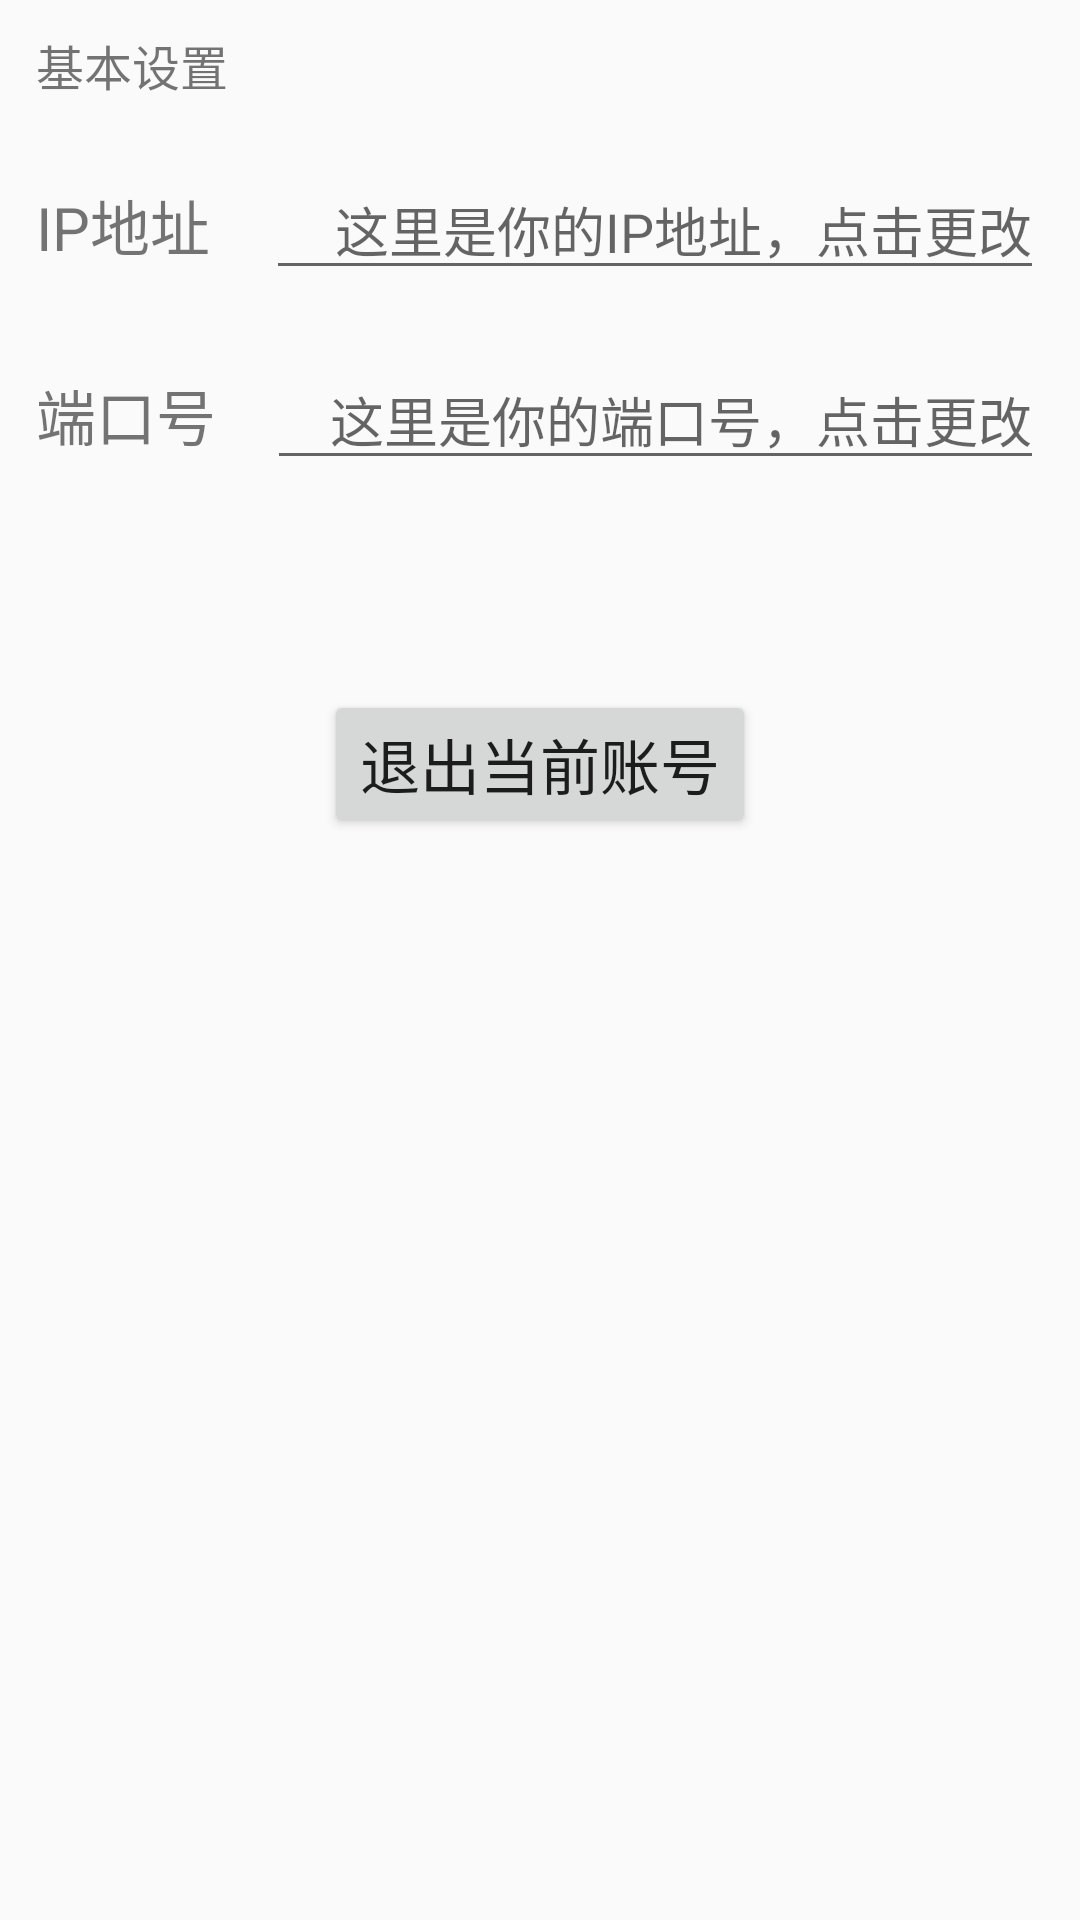

Layout XML and referenced resources for this Android screen:
<!-- AndroidManifest.xml: application theme MyNoActionBarAppTheme -->
<!-- res/layout/setting_fragment.xml -->
<?xml version="1.0" encoding="utf-8"?>
<LinearLayout
    xmlns:android="http://schemas.android.com/apk/res/android"
    android:layout_width="match_parent"
    android:layout_height="match_parent"
    android:orientation="vertical"
    android:id="@+id/statusLayout"
    >
    <TextView
        android:layout_width="match_parent"
        android:layout_marginTop="@dimen/dp_10"
        android:layout_marginBottom="@dimen/dp_10"

        android:layout_height="wrap_content"
        android:layout_marginLeft="@dimen/dp_12"
        android:text="@string/basic_setting"
        android:textSize="@dimen/dp_16"
        />
    <LinearLayout
        android:layout_width="match_parent"
        android:orientation="horizontal"
        android:layout_height="wrap_content"
        >
        <TextView
            android:layout_marginLeft="@dimen/dp_12"
            android:layout_marginTop="@dimen/dp_10"
            android:layout_marginBottom="@dimen/dp_10"
            android:layout_width="wrap_content"
            android:layout_height="wrap_content"
            android:layout_weight="1"
            android:text="@string/ip_address"
            android:textSize="@dimen/dp_20"
            />
        <EditText
            android:layout_width="wrap_content"
            android:layout_height="wrap_content"
            android:layout_marginBottom="@dimen/dp_10"
            android:layout_marginTop="@dimen/dp_10"
            android:layout_marginRight="@dimen/dp_12"
            android:layout_weight="1"
            android:id="@+id/ip_address"
            android:hint="这里是你的IP地址，点击更改"
            android:gravity="center_vertical|end"
            />

    </LinearLayout>
    <LinearLayout
        android:layout_width="match_parent"
        android:orientation="horizontal"
        android:layout_height="wrap_content"
        >
        <TextView
            android:layout_marginLeft="@dimen/dp_12"
            android:layout_marginTop="@dimen/dp_10"
            android:layout_marginBottom="@dimen/dp_10"
            android:layout_width="wrap_content"
            android:layout_height="wrap_content"
            android:layout_weight="1"
            android:text="@string/port_number"
            android:textSize="@dimen/dp_20"
            />
        <EditText
            android:layout_width="wrap_content"
            android:layout_height="wrap_content"
            android:layout_marginBottom="@dimen/dp_10"
            android:layout_marginTop="@dimen/dp_10"
            android:layout_marginRight="@dimen/dp_12"
            android:layout_weight="1"
            android:id="@+id/port_number"
            android:hint="这里是你的端口号，点击更改"
            android:gravity="center_vertical|end"
            />

    </LinearLayout>


    <Button
        android:layout_width="wrap_content"
        android:layout_height="wrap_content"
        android:layout_marginRight="@dimen/dp_20"
        android:layout_marginTop="@dimen/dp_60"
        android:layout_marginLeft="@dimen/dp_20"
        android:layout_marginBottom="@dimen/dp_20"
        android:layout_gravity="center_horizontal"
        android:textSize="@dimen/dp_20"
        android:text="@string/logout"
        android:id="@+id/logout"

        />

</LinearLayout>
<!-- resources referenced by this layout -->
<resources>
  <dimen name="dp_10">10dp</dimen>
  <dimen name="dp_12">12dp</dimen>
  <dimen name="dp_16">16dp</dimen>
  <dimen name="dp_20">20dp</dimen>
  <dimen name="dp_60">60dp</dimen>
  <string name="basic_setting">基本设置</string>
  <string name="ip_address">IP地址</string>
  <string name="logout">退出当前账号</string>
  <string name="port_number">端口号</string>
  <style name="MyNoActionBarAppTheme" parent="Theme.AppCompat.Light.NoActionBar">
          <item name="colorPrimary">@color/colorPrimary</item>
          <item name="colorPrimaryDark">@color/colorPrimaryDark</item>
          <item name="colorAccent">@color/colorAccent</item>
      </style>
  <color name="colorPrimary">#008577</color>
  <color name="colorPrimaryDark">#00574B</color>
  <color name="colorAccent">#D81B60</color>
</resources>
